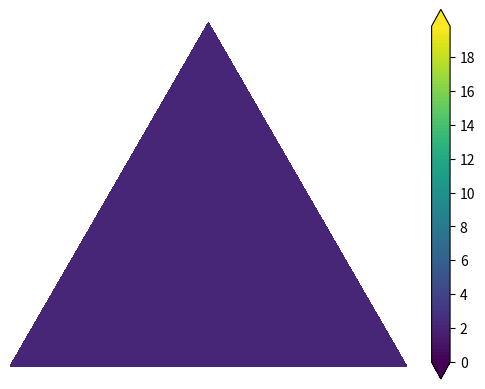
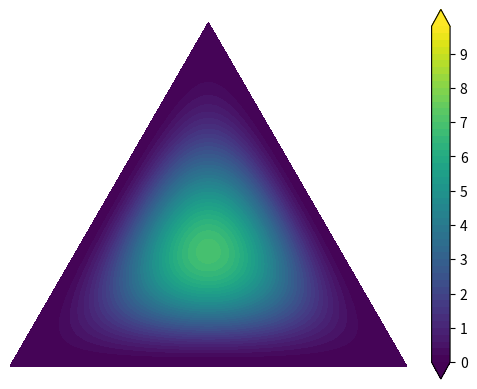
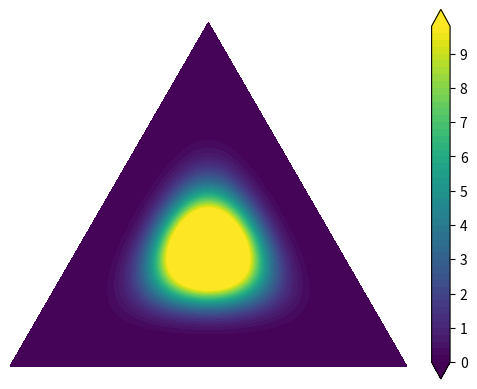
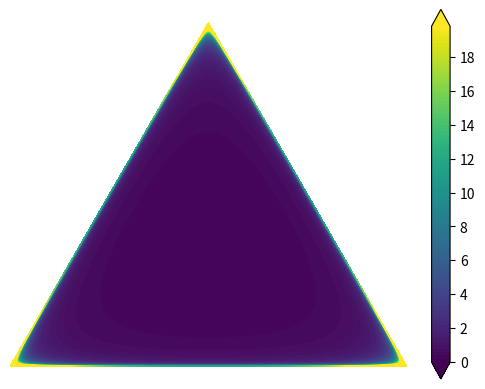
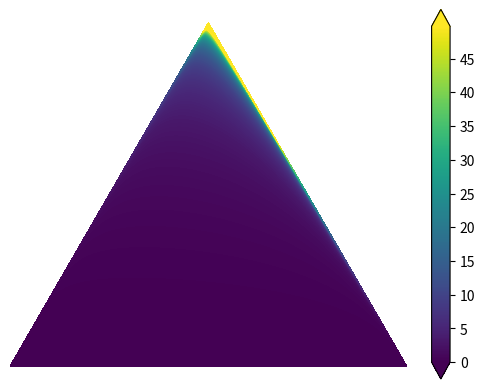
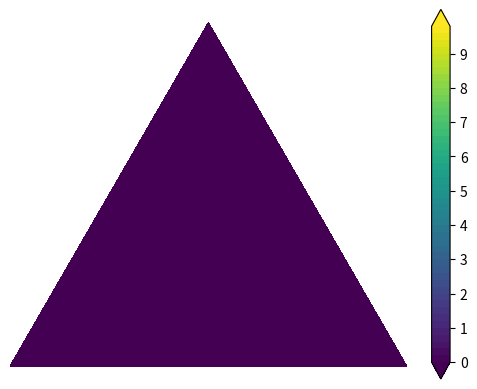
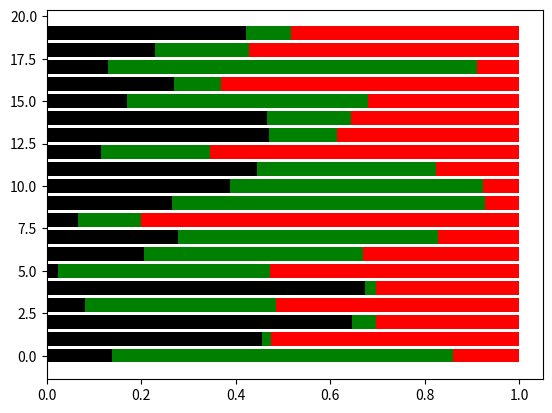

Write the Python code that produced these figures, in order.
%matplotlib inline

import matplotlib
import numpy as np
import matplotlib.pyplot as plt
import matplotlib.tri as tri
from functools import reduce

corners = np.array([[0, 0], [1, 0], [0.5, 0.75**0.5]])
triangle = tri.Triangulation(corners[:, 0], corners[:, 1])
# Mid-points of triangle sides opposite of each corner
midpoints = [(corners[(i + 1) % 3] + corners[(i + 2) % 3]) / 2.0 \
             for i in range(3)]
def xy2bc(xy, tol=1.e-3):
    '''Converts 2D Cartesian coordinates to barycentric.'''
    s = [(corners[i] - midpoints[i]).dot(xy - midpoints[i]) / 0.75 \
         for i in range(3)]
    return np.clip(s, tol, 1.0 - tol)

class Dirichlet(object):
    def __init__(self, alpha):
        from math import gamma
        from operator import mul
        self._alpha = np.array(alpha)
        self._coef = gamma(np.sum(self._alpha)) / \
                     reduce(mul, [gamma(a) for a in self._alpha])
    def pdf(self, x):
        '''Returns pdf value for `x`.'''
        from operator import mul
        return self._coef * reduce(mul, [xx ** (aa - 1)
                                         for (xx, aa)in zip(x, self._alpha)])


mystery1 = (1,3,0.5)
mystery2 = (1,10,1)
mystery3 = (1,0.2,0.2)
mystery1 = (10,10,10)
mystery2 = (0.1,0.1,0.1)
mystery3 = (1,1,1)
mystery4 = (5,5,0.1)
mystery5 = (5,0.1,0.1)
mystery6 = (5,5,1)



































def draw_pdf_contours(dist, nlevels=200, subdiv=8, **kwargs):
    import math

    refiner = tri.UniformTriRefiner(triangle)
    trimesh = refiner.refine_triangulation(subdiv=subdiv)
    pvals = [dist.pdf(xy2bc(xy)) for xy in zip(trimesh.x, trimesh.y)]
    '''mylevels = np.arange(0.0, 20.2, 0.2)'''
    '''CS = plt.tricontourf(trimesh, pvals, levels=mylevels, extend='both', **kwargs)'''
    myplot = plt.tricontourf(trimesh, pvals, nlevels, extend='both', **kwargs)
    
    plt.axis('equal')
    plt.xlim(0, 1)
    plt.ylim(0, 0.75**0.5)
    plt.axis('off')
    CB = plt.colorbar(myplot, extend='both')


mylevels10 = np.arange(0, 10, 0.2)
mylevels20 = np.arange(0, 20, 0.2)
mylevels50 = np.arange(0, 50, 0.2)

draw_pdf_contours(Dirichlet([1, 1, 1]), mylevels20)

draw_pdf_contours(Dirichlet([3, 3, 3]), mylevels10)

draw_pdf_contours(Dirichlet([8, 8, 8]), mylevels10)

draw_pdf_contours(Dirichlet([0.2, 0.2, 0.2]), mylevels20)

draw_pdf_contours(Dirichlet([0.4, 0.8, 3]), mylevels50)

draw_pdf_contours(Dirichlet([5,5,-0.1]), mylevels10)

import scipy.stats
scipy.stats.dirichlet.pdf([0.001, 0.998, 0.001], [0.9, 0.9, 0.9])

s = np.random.dirichlet([1,1,1], 20).transpose()
plt.barh(range(20), s[0], color='k')
plt.barh(range(20), s[1], left=s[0], color='g')
plt.barh(range(20), s[2], left=s[0]+s[1], color='r')

print(mystery6)

m = np.random.dirichlet((0.2, 0.5, 1))
print(m)

np.random.multinomial(1000, m, size=1)

alphas = (0.01, 0.01, 0.01)
total = [0] * 3
for i in range(0, 10):
    m = np.random.dirichlet(alphas)
    '''print(m)'''
    counts = np.random.multinomial(1000, m, size=1)
    '''print(counts)'''
    total = total + counts
print(total)
